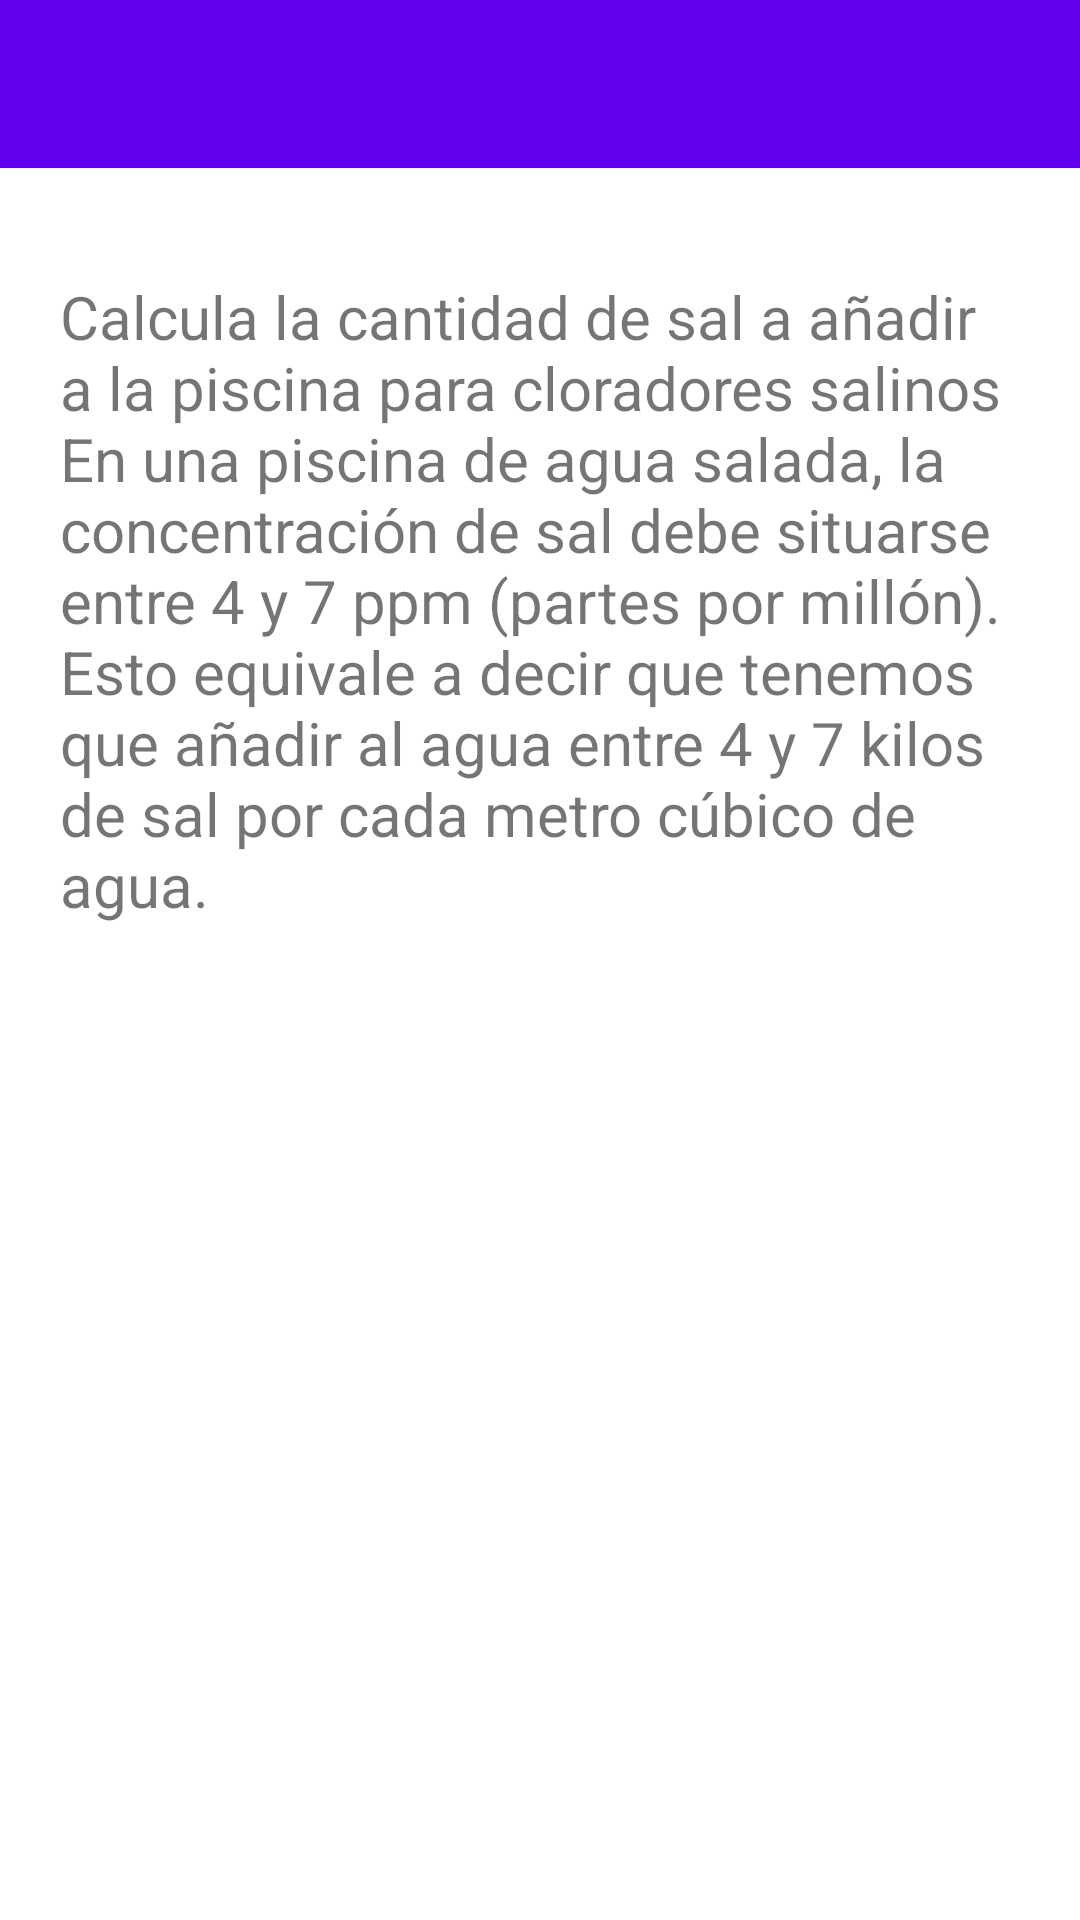

Layout XML and referenced resources for this Android screen:
<!-- AndroidManifest.xml: application theme Theme.SalPiscina -->
<!-- res/layout/activity_help.xml -->
<?xml version="1.0" encoding="utf-8"?>
<LinearLayout xmlns:android="http://schemas.android.com/apk/res/android"
    android:layout_width="match_parent"
    android:layout_height="wrap_content"
    android:orientation="vertical"
    android:padding="0dp">

    <androidx.appcompat.widget.Toolbar
        android:id="@+id/toolbar"
        android:layout_width="match_parent"
        android:layout_height="?attr/actionBarSize"
        android:background="?attr/colorPrimary"
        android:title="@string/help"
        android:titleTextColor="@android:color/white" />

    <View
        android:layout_width="match_parent"
        android:layout_height="16dp" />

    <TextView
        android:id="@+id/help_textview"
        android:layout_width="match_parent"
        android:layout_height="wrap_content"
        android:padding="20dp"
        android:text="@string/help_text"
        android:textSize="20sp" />

</LinearLayout>
<!-- resources referenced by this layout -->
<resources>
  <string name="help">Ayuda</string>
  <string name="help_text">Calcula la cantidad de sal a añadir a la piscina para cloradores salinos
  
          En una piscina de agua salada, la concentración de sal debe situarse entre 4 y 7 ppm (partes por millón). Esto equivale a decir que tenemos que añadir al agua entre 4 y 7 kilos de sal por cada metro cúbico de agua.</string>
  <style name="Theme.SalPiscina" parent="Theme.MaterialComponents.DayNight.DarkActionBar">
          
          <item name="colorPrimary">@color/purple_500</item>
          <item name="colorPrimaryVariant">@color/purple_700</item>
          <item name="colorOnPrimary">@color/white</item>
          
          <item name="colorSecondary">@color/teal_200</item>
          <item name="colorSecondaryVariant">@color/teal_700</item>
          <item name="colorOnSecondary">@color/black</item>
          
          <item name="android:statusBarColor">?attr/colorPrimaryVariant</item>
          
      </style>
  <!-- not gathered from this repository: default colours our renderer supplied (Android Studio template values) -->
  <color name="purple_500">#FF6200EE</color>
  <color name="purple_700">#FF3700B3</color>
  <color name="teal_200">#FF03DAC5</color>
  <color name="teal_700">#FF018786</color>
  <color name="black">#FF000000</color>
  <color name="white">#FFFFFFFF</color>
</resources>
